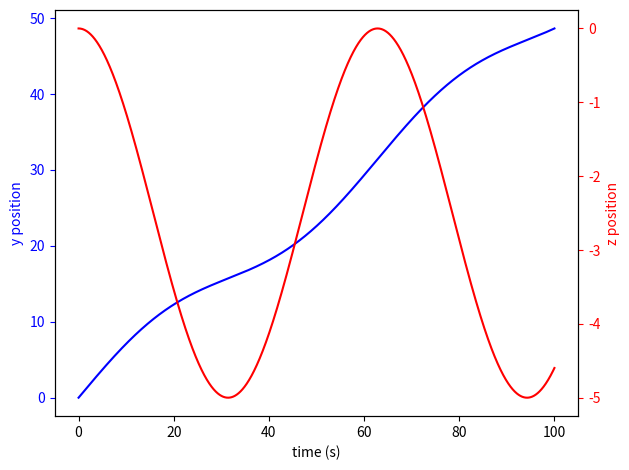

Write Python code to recreate this figure.
from numpy import linspace, sin, cos
from scipy.constants import e
from matplotlib.pyplot import show, figure, subplot

Q = 5
B = 1
E = 50
omega = Q * B / E

tspace = linspace(0,100,10000)
def main():
    plot(ymotion(tspace),zmotion(tspace), tspace)

def ymotion(t):
    y = E * (2 * t * omega + sin(t * omega)) / 2 * B * omega
    return y
def zmotion(t):
    z = E * (cos(t * omega) - 1) / 2 * B * omega
    return z

def plot(x1, x2, t):
    fig = figure()

    ax1 = subplot()
    ax1.plot(t, x1, 'b')
    ax1.set_xlabel('time (s)')
    ax1.set_ylabel('y position', color='b')
    ax1.tick_params('y', colors='b')

    ax2 = ax1.twinx()
    ax2.plot(t, x2, 'r')
    ax2.set_ylabel('z position', color='r')
    ax2.tick_params('y', colors='r')

    fig.tight_layout()

    show()

main()